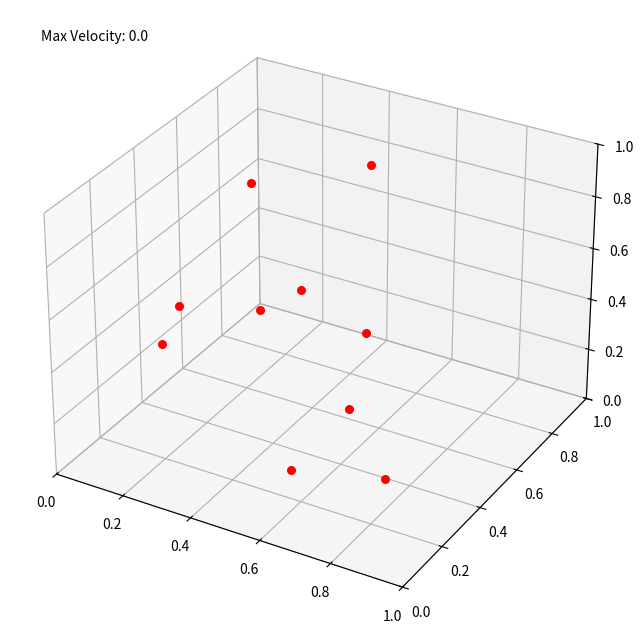

This chart was generated by the following Python code:
import numpy as np
import matplotlib.pyplot as plt
from scipy.spatial import Delaunay
import matplotlib.animation as animation

# 設定
num_particles = 10  # 粒子数
space_size = 1  # 空間サイズ
d_min = 0.8  # 最小距離
k = 0.01  # バネの強さ
gamma = 0.5  # 減衰定数（摩擦係数）
dt = 0.001  # 時間ステップ
velocity_threshold = 0.000001  # 収束条件：最大速度がこの値以下なら終了
iterations = 10000  # シミュレーション回数

avoid_points = [(0, 0, 0), (1, 1, 1)]  # 避けるべき位置

# 初期配置（ランダム）
np.random.seed(42)
positions = np.random.rand(num_particles, 3) * space_size
velocities = np.zeros((num_particles, 3))  # 初期速度はゼロ

# プロット設定
fig = plt.figure(figsize=(8, 8))
ax = fig.add_subplot(111, projection="3d")

sc = ax.scatter(positions[:, 0], positions[:, 1],
                positions[:, 2], color="red", s=30, depthshade=False)

ax.set_xlim(0, space_size)
ax.set_ylim(0, space_size)
ax.set_zlim(0, space_size)

# max_velocity を表示するためのテキストボックス
velocity_text = ax.text2D(
    0.05, 0.95, f"Max Velocity: 0.0", transform=ax.transAxes)

# 目標位置を避ける反発力の計算


def repulsive_force(position, target, strength=0.1, threshold=0.1):
    distance = np.linalg.norm(position - target)

    direction = (position - target) / distance  # 反発方向
    force = strength * (1 / distance**2) * direction  # 反発力（距離の2乗に反比例）
    return force


def update(frame):
    global positions, velocities
    for _ in range(10):
        forces = np.zeros((num_particles, 3))

        # 粒子間の力を計算
        for i in range(num_particles):
            for j in range(num_particles):
                if j == i:
                    continue
                direction = positions[i] - positions[j]
                distance = np.linalg.norm(direction)
                if distance > 0:
                    force_magnitude = -0.125 * \
                        (distance) * np.exp(0.5*distance)
                    force_coulomb = 0.064 * (1/distance**2)
                    force = 0.5*(force_magnitude + force_coulomb) * \
                        (direction / distance)
                    forces[i] += force
                    forces[j] -= force  # 反作用

        # 減衰力を計算（速度に基づいて）
        damping_forces = -0.1 * velocities  # 速度に比例した減衰力
        forces += damping_forces  # 減衰力を追加

        # 目標位置 (0, 0, 0) と (1, 1, 1) からの反発力を追加
        for i in range(num_particles):
            for target in avoid_points:
                # 反発力を加える
                forces[i] += repulsive_force(positions[i], np.array(target))

        # for i in range(num_particles):
        #     for j in range(3):
        #         force = np.random.rand(3)
        #         forces[i] += 0.0001*force/np.linalg.norm(force)

        # 速度と位置の更新
        velocities += forces * dt
        positions += velocities * dt

        # 空間の範囲内に収める
        for i in range(num_particles):
            for j in range(3):  # X, Y, Z の各軸についてチェック
                if positions[i, j] < 0:  # 位置が最小値を下回った場合
                    velocities[i, j] = -1.0 * \
                        velocities[i, j]  # 対応する軸の速度をゼロにリセット
                elif positions[i, j] > space_size:  # 位置が最大値を上回った場合
                    velocities[i, j] = -1.0 * \
                        velocities[i, j]  # 対応する軸の速度をゼロにリセット
        positions = np.clip(positions, 0, space_size)

        # 最大速度のチェック
        max_velocity = np.max(np.linalg.norm(velocities, axis=1))
        if max_velocity < velocity_threshold:
            ani.event_source.stop()  # 収束したらアニメーション停止
            print("収束しました")
            return

    # 描画の更新
    velocity_text.set_text(f"Max Velocity: {max_velocity:.10f}")
    sc._offsets3d = (positions[:, 0], positions[:, 1], positions[:, 2])
    sc.set_color(positions)


# アニメーションの設定
ani = animation.FuncAnimation(fig, update, frames=200, interval=100)
plt.show()
